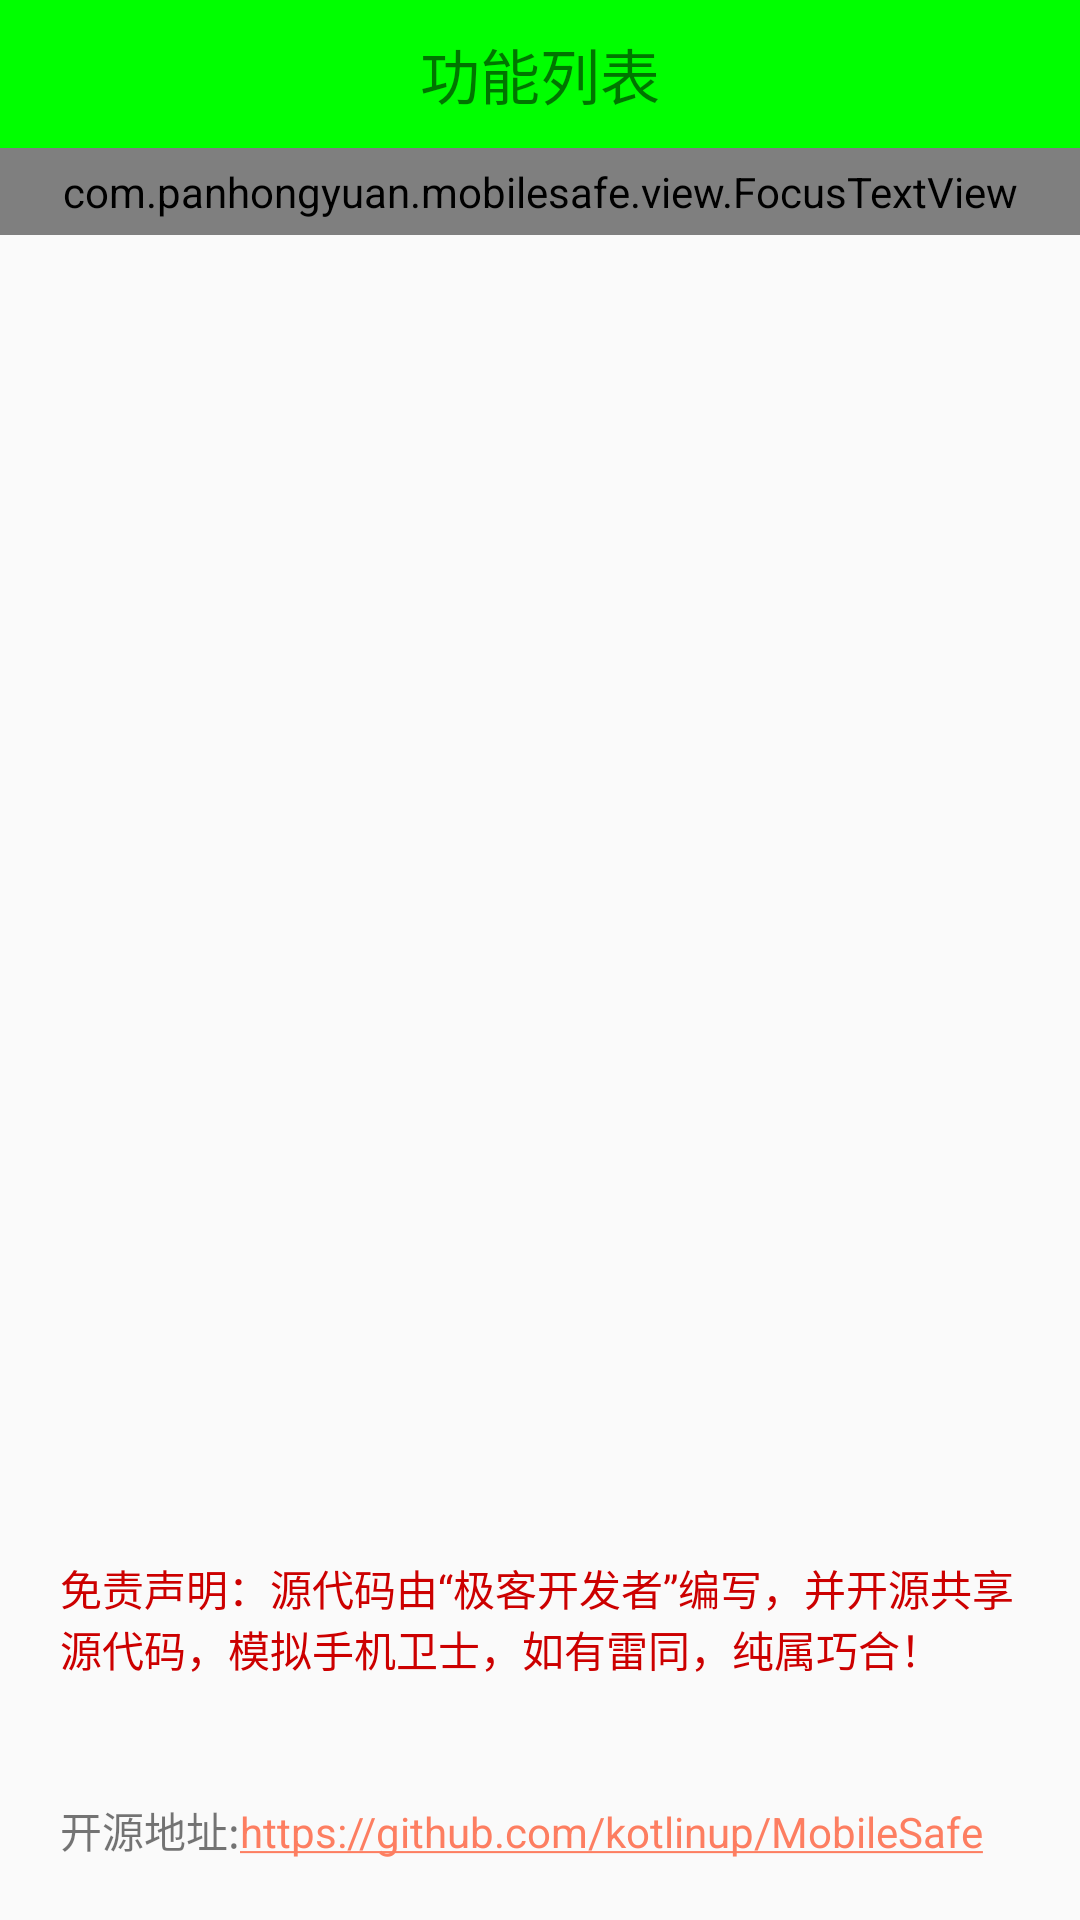

Write the Android layout XML for this screen, with the resource values it uses.
<!-- AndroidManifest.xml: application theme AppTheme -->
<!-- res/layout/activity_home.xml -->
<?xml version="1.0" encoding="utf-8"?>
<LinearLayout xmlns:android="http://schemas.android.com/apk/res/android"
    android:layout_width="match_parent"
    android:layout_height="match_parent"
    android:orientation="vertical">

    <TextView
        style="@style/TitleStyle"
        android:text="功能列表" />
    
    
    <com.panhongyuan.mobilesafe.view.FocusTextView
        android:layout_width="match_parent"
        android:layout_height="wrap_content"
        android:ellipsize="marquee"
        android:marqueeRepeatLimit="marquee_forever"
        android:padding="5dp"
        android:singleLine="true"
        android:text="手机卫士，极客开发者主页：jkdev.cn，微信订阅号：“极客开发者up”"
        android:textColor="#000" />
    
    
    <GridView
        android:id="@+id/gv_home"
        android:layout_width="match_parent"
        android:layout_height="0dp"
        android:layout_weight="1"
        android:numColumns="3"
        android:verticalSpacing="10dp">

    </GridView>

    <TextView
        android:layout_width="match_parent"
        android:layout_height="wrap_content"
        android:padding="20dp"
        android:text="免责声明：源代码由“极客开发者”编写，并开源共享源代码，模拟手机卫士，如有雷同，纯属巧合！"
        android:textColor="@android:color/holo_red_dark" />

    <TextView
        android:layout_width="match_parent"
        android:layout_height="wrap_content"
        android:autoLink="web"
        android:padding="20dp"
        android:text="开源地址:https://github.com/kotlinup/MobileSafe" />
</LinearLayout>
<!-- resources referenced by this layout -->
<resources>
  <style name="TitleStyle">
          <item name="android:gravity">center</item>
          <item name="android:padding">10sp</item>
          <item name="android:textSize">20sp</item>
          <item name="android:background">#0f0</item>
          <item name="android:layout_width">match_parent</item>
          <item name="android:layout_height">wrap_content</item>
      </style>
  <style name="AppTheme" parent="Theme.AppCompat.Light.DarkActionBar">
          
          <item name="colorPrimary">@color/colorPrimary</item>
          <item name="colorPrimaryDark">@color/colorPrimaryDark</item>
          <item name="colorAccent">@color/colorAccent</item>
          <item name="windowNoTitle">true</item>
      </style>
  <color name="colorPrimary">#3270f4</color>
  <color name="colorPrimaryDark">#3a54f7</color>
  <color name="colorAccent">#fd7e61</color>
</resources>
